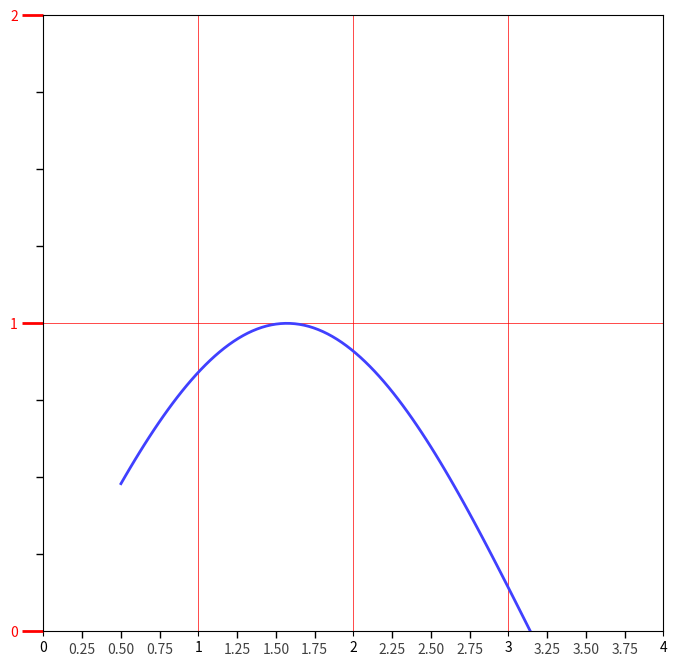

Reproduce this figure in Python.
import matplotlib.pyplot as plt
import numpy as np
from matplotlib.ticker import AutoMinorLocator, MultipleLocator, FuncFormatter

x = np.linspace(0.5,3.5,100)
y = np.sin(x)

fig = plt.figure(figsize=(8,8))
ax = fig.add_subplot(111)

# set x y-major_tick_locator
ax.xaxis.set_major_locator(MultipleLocator(1.0))
ax.yaxis.set_major_locator(MultipleLocator(1.0))

# set x,y-minor_tick_locator
ax.xaxis.set_minor_locator(AutoMinorLocator(4))
ax.yaxis.set_minor_locator(AutoMinorLocator(4))

# set x-minor_tick_formatter
def minor_tick(x, pos): # n % n = 0; m % n = m (m<n)
    if not x % 1.0:
        return ""
    return "%.2f" % x

ax.xaxis.set_minor_formatter(FuncFormatter(minor_tick))

# change the appearance of ticks and tick labels
ax.tick_params("y", which='major',
            length=15, width=2.0,
            colors="r")
ax.tick_params(which='minor',
            length=5, width=1.0,
            labelsize=10, labelcolor='0.25')

# set x,y_axis_limit
ax.set_xlim(0, 4)
ax.set_ylim(0, 2)

# plot subplot
ax.plot(x, y, c=(0.25, 0.25, 1.00), lw=2, zorder=10) # pair 0
#ax.plot(x, y, c=(0.25, 0.25, 1.00), lw=2, zorder=0) # pair 1

# set grid
ax.grid(linestyle="-", linewidth=0.5, color='r', zorder=0) # pair 0
#ax.grid(linestyle="-", linewidth=0.5, color='r', zorder=10) # pair 1
#ax.grid(linestyle="--", linewidth=0.5, color='.25', zorder=0) # only one

plt.show()

